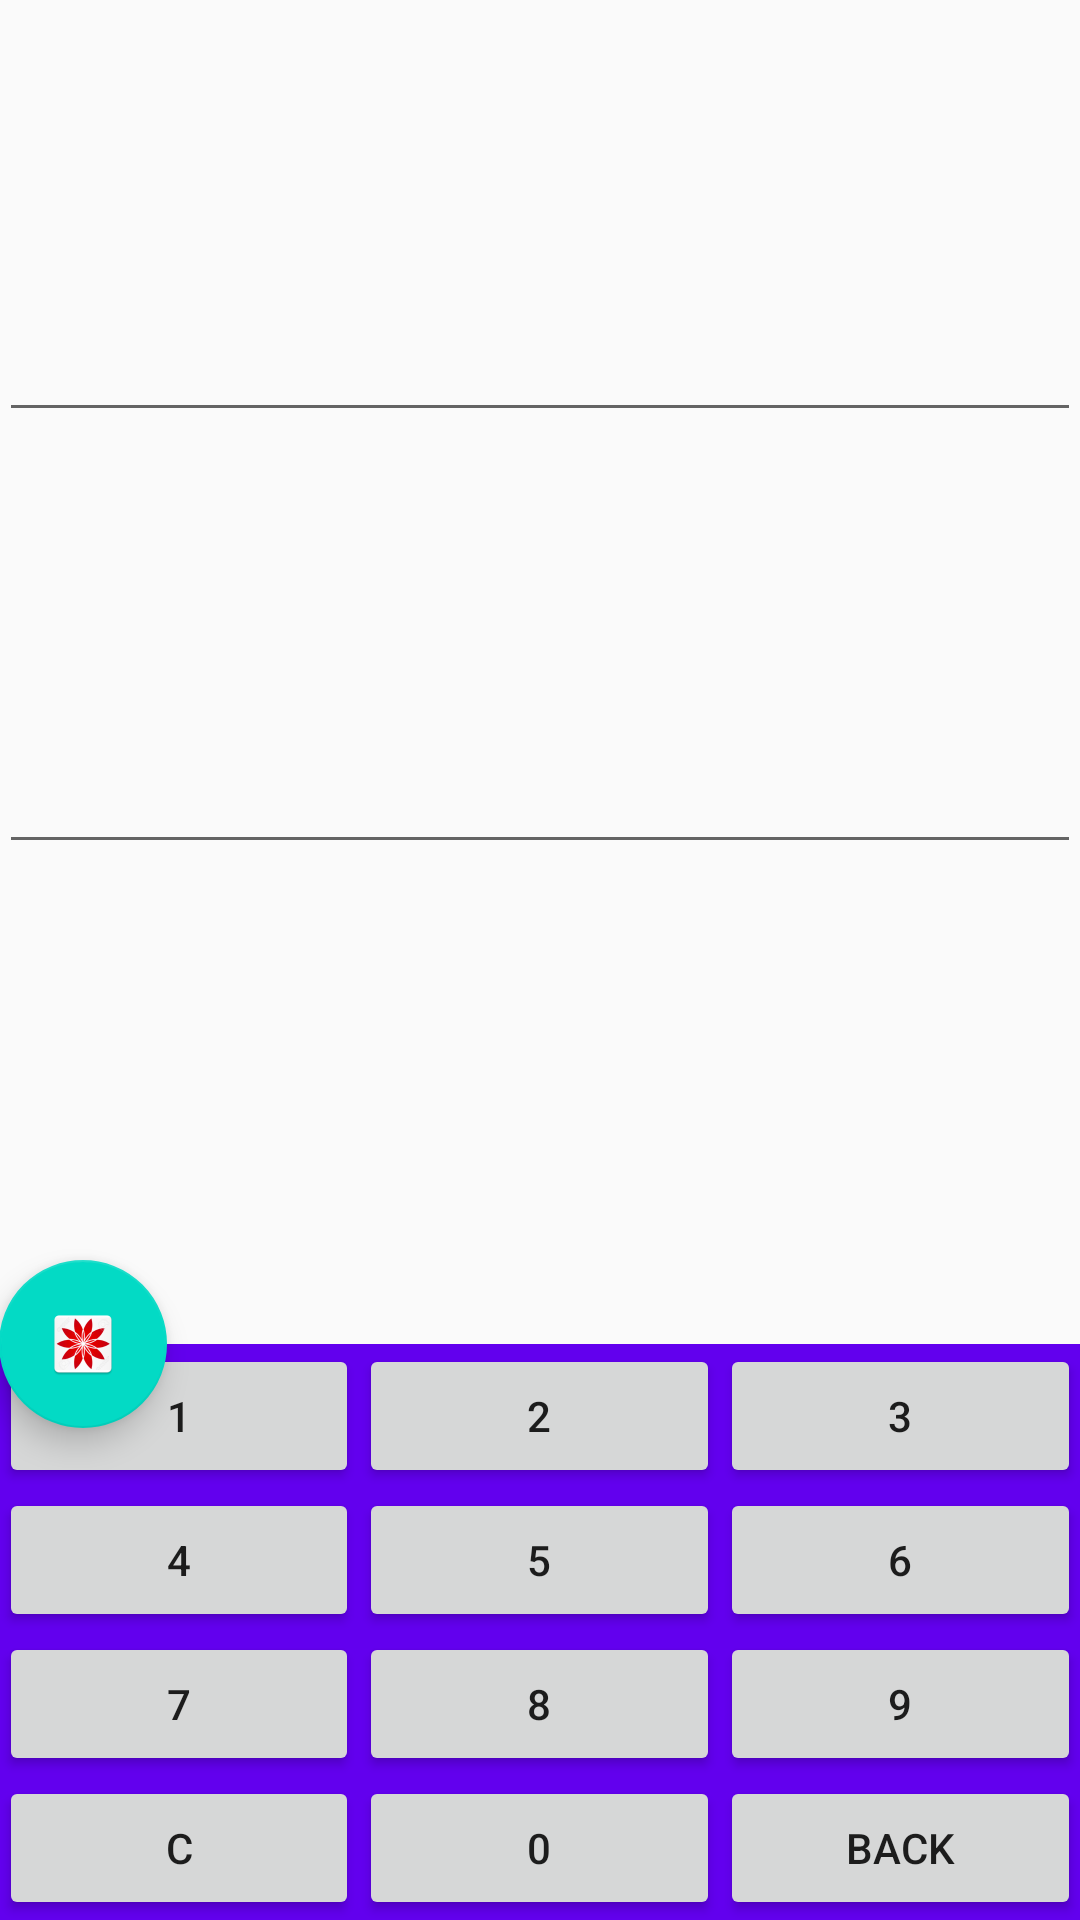

Layout XML and referenced resources for this Android screen:
<!-- AndroidManifest.xml: application theme AppTheme -->
<!-- res/layout/content_main.xml -->
<?xml version="1.0" encoding="utf-8"?>
<android.support.design.widget.CoordinatorLayout xmlns:android="http://schemas.android.com/apk/res/android"
    xmlns:app="http://schemas.android.com/apk/res-auto"
    xmlns:tools="http://schemas.android.com/tools"
    android:layout_width="match_parent"
    android:layout_height="match_parent"
    android:orientation="vertical"
    android:paddingBottom="@dimen/activity_vertical_margin"
    android:paddingLeft="@dimen/activity_horizontal_margin"
    android:paddingRight="@dimen/activity_horizontal_margin"
    android:paddingTop="@dimen/activity_vertical_margin"
    app:layout_behavior="@string/appbar_scrolling_view_behavior"
    tools:context="nursulaeman.geektask01.MainActivity"
    tools:showIn="@layout/activity_main">

    <LinearLayout
        android:layout_width="match_parent"
        android:layout_height="match_parent"
        android:orientation="vertical">

        <LinearLayout
            android:id="@+id/viewA"
            android:layout_width="match_parent"
            android:layout_height="wrap_content"
            android:layout_weight="1"
            android:background="@color/colorWhite"
            android:orientation="vertical">

            <EditText
                android:id="@+id/editText1"
                style="@style/EditTextStyle001" />

            <EditText
                android:id="@+id/editText2"
                style="@style/EditTextStyle001" />

            <TextView
                android:id="@+id/textView1"
                style="@style/TextViewStyle001" />

        </LinearLayout>

        <TableLayout
            android:id="@+id/viewB"
            android:layout_width="match_parent"
            android:layout_height="wrap_content"
            android:layout_gravity="center_horizontal"
            android:background="@color/colorPrimary">

            <TableRow
                android:layout_width="match_parent"
                android:layout_height="wrap_content"
                android:layout_gravity="center_horizontal">

                <Button
                    android:id="@+id/button1"
                    style="@style/ButtonStyle001"
                    android:text="1" />

                <Button
                    android:id="@+id/button2"
                    style="@style/ButtonStyle001"
                    android:layout_column="1"
                    android:text="2" />

                <Button
                    android:id="@+id/button3"
                    style="@style/ButtonStyle001"
                    android:layout_column="2"
                    android:text="3" />
            </TableRow>

            <TableRow
                android:layout_width="match_parent"
                android:layout_height="wrap_content">

                <Button
                    android:id="@+id/button4"
                    style="@style/ButtonStyle001"
                    android:layout_weight="1"
                    android:text="4" />

                <Button
                    android:id="@+id/button5"
                    style="@style/ButtonStyle001"
                    android:layout_column="1"
                    android:text="5" />

                <Button
                    android:id="@+id/button6"
                    style="@style/ButtonStyle001"
                    android:layout_column="2"
                    android:text="6" />
            </TableRow>

            <TableRow
                android:layout_width="match_parent"
                android:layout_height="wrap_content">

                <Button
                    android:id="@+id/button7"
                    style="@style/ButtonStyle001"
                    android:layout_weight="1"
                    android:text="7" />

                <Button
                    android:id="@+id/button8"
                    style="@style/ButtonStyle001"
                    android:layout_column="1"
                    android:text="8" />

                <Button
                    android:id="@+id/button9"
                    style="@style/ButtonStyle001"
                    android:layout_column="2"
                    android:text="9" />
            </TableRow>

            <TableRow
                android:layout_width="match_parent"
                android:layout_height="wrap_content">

                <Button
                    android:id="@+id/buttonC"
                    style="@style/ButtonStyle001"
                    android:layout_weight="1"
                    android:text="C" />

                <Button
                    android:id="@+id/button0"
                    style="@style/ButtonStyle001"
                    android:layout_column="1"
                    android:text="0" />

                <Button
                    android:id="@+id/buttonBack"
                    style="@style/ButtonStyle001"
                    android:layout_column="2"
                    android:text="BACK" />
            </TableRow>

        </TableLayout>

    </LinearLayout>

    <android.support.design.widget.FloatingActionButton
        android:id="@+id/fab"
        style="@style/FABStyle01"
        android:src="@drawable/ic_button1"
        app:layout_anchor="@id/viewA"
        app:layout_anchorGravity="bottom|left" />

</android.support.design.widget.CoordinatorLayout>
<!-- res/layout/activity_main.xml (included above) -->
<?xml version="1.0" encoding="utf-8"?>
<android.support.design.widget.CoordinatorLayout xmlns:android="http://schemas.android.com/apk/res/android"
    xmlns:app="http://schemas.android.com/apk/res-auto"
    xmlns:tools="http://schemas.android.com/tools"
    android:layout_width="match_parent"
    android:layout_height="match_parent"
    tools:context="nursulaeman.geektask01.MainActivity">

    <ImageView
        android:layout_width="match_parent"
        android:layout_height="match_parent"
        android:id="@+id/iv_bkg1"
        android:background="@drawable/bkg1"
        android:adjustViewBounds="true"
        android:scaleType="center"/>

    <android.support.design.widget.AppBarLayout
        android:layout_width="match_parent"
        android:layout_height="wrap_content"
        android:theme="@style/AppTheme.AppBarOverlay">

        <android.support.v7.widget.Toolbar
            android:id="@+id/my_toolbar"
            android:layout_width="match_parent"
            android:layout_height="?attr/actionBarSize"
            android:background="?attr/colorPrimary"
            android:elevation="4dp"
            android:theme="@style/ThemeOverlay.AppCompat.ActionBar"
            app:popupTheme="@style/ThemeOverlay.AppCompat.Light">

            <LinearLayout
                android:layout_width="match_parent"
                android:layout_height="match_parent"
                android:gravity="right"
                android:orientation="horizontal">

                <ImageView
                    android:layout_width="match_parent"
                    android:layout_height="match_parent"
                    android:id="@+id/action_album"
                    android:src="@drawable/ic_action_toolbar" />

            </LinearLayout>

        </android.support.v7.widget.Toolbar>

    </android.support.design.widget.AppBarLayout>

    <include layout="@layout/content_main" />

    <android.support.design.widget.FloatingActionButton
        android:id="@+id/fab"
        style="@style/FABStyle01"
        android:src="@drawable/ic_button1"
        app:layout_anchorGravity="bottom|left" />

</android.support.design.widget.CoordinatorLayout>
<!-- resources referenced by this layout -->
<resources>
  <!-- drawable ic_button1: png bitmap (drawable-hdpi, 5836 bytes) -->
  <style name="AppTheme.AppBarOverlay" parent="ThemeOverlay.AppCompat.Dark.ActionBar" />
  <style name="ButtonStyle001">
          <item name="android:layout_width">match_parent</item>
          <item name="android:layout_height">wrap_content</item>
          <item name="android:layout_weight">1</item>
      </style>
  <style name="EditTextStyle001">
          <item name="android:layout_width">match_parent</item>
          <item name="android:layout_height">wrap_content</item>
          <item name="android:layout_gravity">center_horizontal</item>
          <item name="android:layout_weight">1</item>
          <item name="android:textIsSelectable">true</item>
          <item name="android:textSize">20dp</item>
          <item name="android:inputType">number</item>
      </style>
  <style name="FABStyle01">
          <item name="android:layout_width">match_parent</item>
          <item name="android:layout_height">wrap_content</item>
      </style>
  <style name="TextViewStyle001">
          <item name="android:layout_width">match_parent</item>
          <item name="android:layout_height">50dp</item>
          <item name="android:layout_gravity">center_horizontal</item>
          <item name="android:textSize">20dp</item>
          <item name="android:layout_marginLeft">3dp</item>
          <item name="android:layout_marginTop">10dp</item>
          <item name="android:layout_weight">1</item>
      </style>
  <style name="AppTheme" parent="Theme.AppCompat.Light.NoActionBar">
          
          <item name="colorPrimary">@color/colorPrimary</item>
          <item name="colorPrimaryDark">@color/colorPrimaryDark</item>
          <item name="colorAccent">@color/colorAccent</item>
      </style>
  <!-- not gathered from this repository: default colours our renderer supplied (Android Studio template values) -->
  <color name="colorPrimary">#FF6200EE</color>
  <color name="colorPrimaryDark">#FF3700B3</color>
  <color name="colorAccent">#FF03DAC5</color>
</resources>
